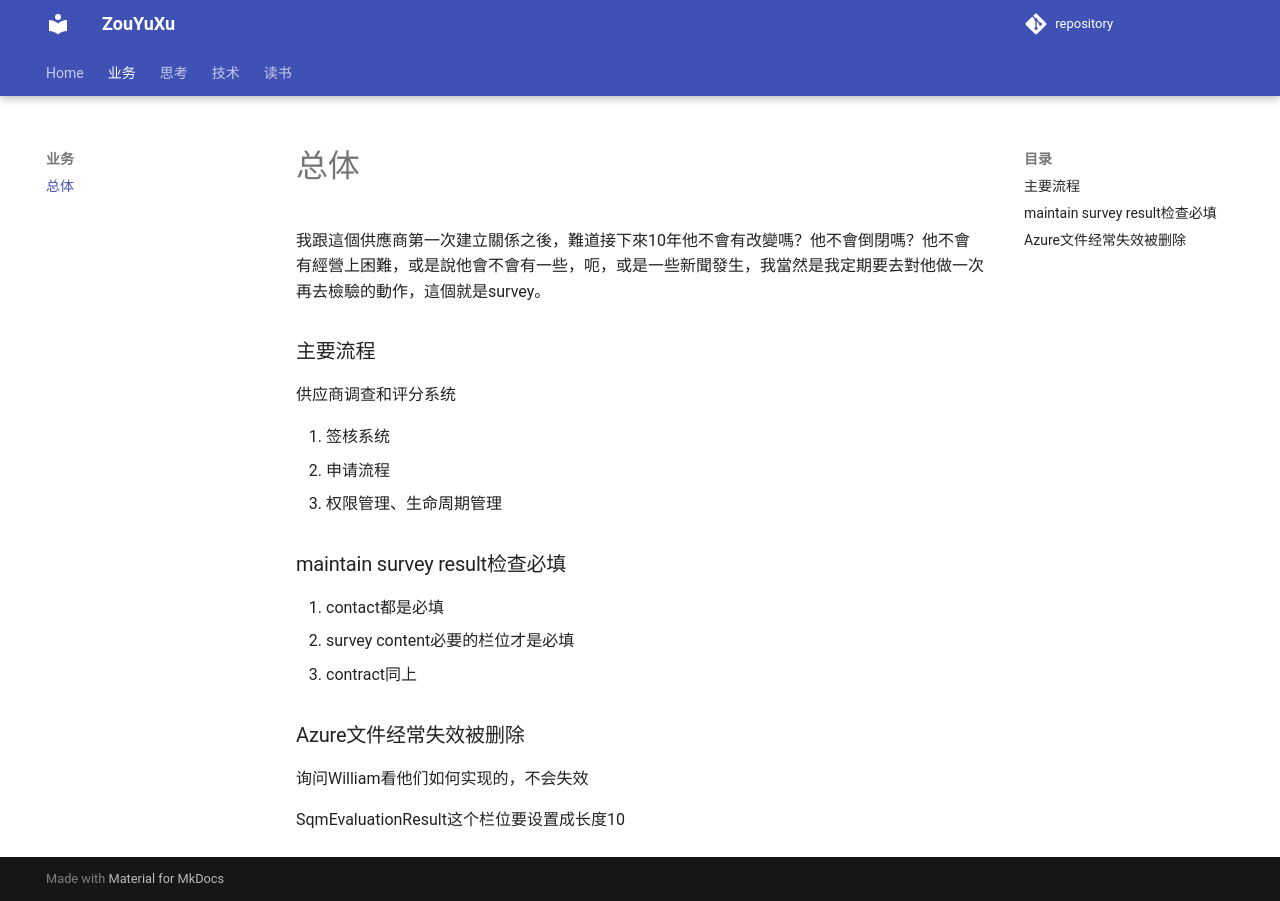

repository: ZouYuxu/zouyuxu.github.io · page: 业务/总体/index.html · generator: mkdocs

我跟這個供應商第一次建立關係之後，難道接下來10年他不會有改變嗎？他不會倒閉嗎？他不會有經營上困難，或是說他會不會有一些，呃，或是一些新聞發生，我當然是我定期要去對他做一次再去檢驗的動作，這個就是survey。

### 主要流程

供应商调查和评分系统

1. 签核系统
2. 申请流程
3. 权限管理、生命周期管理

### maintain survey result检查必填

1. contact都是必填
2. survey content必要的栏位才是必填
3. contract同上

### Azure文件经常失效被删除

询问William看他们如何实现的，不会失效

SqmEvaluationResult这个栏位要设置成长度10
